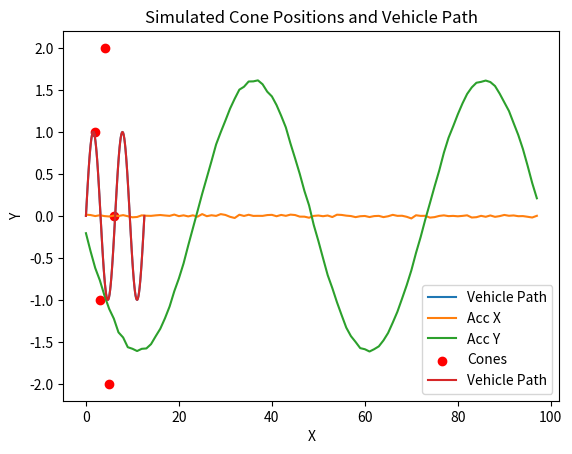

Source code (Python):
import numpy as np
import matplotlib.pyplot as plt

# Simulate a vehicle path
path_length = 100 # number of steps in path
step_size = 0.1 # distance between steps

# Simulate a path (a simple sine wave)
t = np.linspace(0,4 * np.pi, path_length)
x_path = t
y_path = np.sin(t)

# Plot the path
plt.plot(x_path, y_path, label="Vehicle Path")
plt.xlabel("x")
plt.ylabel("Y")
plt.legend()
plt.title("Simulated Vehicle Path")
plt.show()

# Simulate IMU data
# Acceleration, angular velocity, orientation

# Caculate velocities and accelerations
vel_x = np.diff(x_path) / step_size
vel_y = np.diff(y_path) / step_size
acc_x = np.diff(vel_x) / step_size
acc_y = np.diff(vel_y) / step_size

# Add some noise to simulate real IMU data
noise_level = 0.01
acc_x += np.random.normal(0, noise_level, len(acc_x))
acc_y += np.random.normal(0, noise_level, len(acc_y))

# Plot the simulated accelerations
plt.plot(acc_x, label="Acc X")
plt.plot(acc_y, label="Acc Y")
plt.xlabel("Time step")
plt.ylabel("Acceleration")
plt.legend()
plt.title("Simulated IMU Data")
plt.show()

# Cone positions (example positions)
cones = np.array([[2, 1], [3, -1], [4, 2], [5, -2], [6, 0]])

# Function to simulate distance measurements to cones
def simulate_cone_measurements(x, y, cones):
    measurements = []
    for cx, cy in cones:
        distance = np.sqrt((cx - x)**2 + (cy - y)**2)
        angle = np.arctan2(cy - y, cx - x)
        measurements.append((distance, angle))
    return measurements

# Simulate measurements for each path step
all_measurements = []
for x, y in zip(x_path, y_path):
    measurements = simulate_cone_measurements(x, y, cones)
    all_measurements.append(measurements)

# Plot cone positions and path
plt.scatter(cones[:, 0], cones[:, 1], color='red', label="Cones")
plt.plot(x_path, y_path, label="Vehicle Path")
plt.xlabel("X")
plt.ylabel("Y")
plt.legend()
plt.title("Simulated Cone Positions and Vehicle Path")
plt.show()

